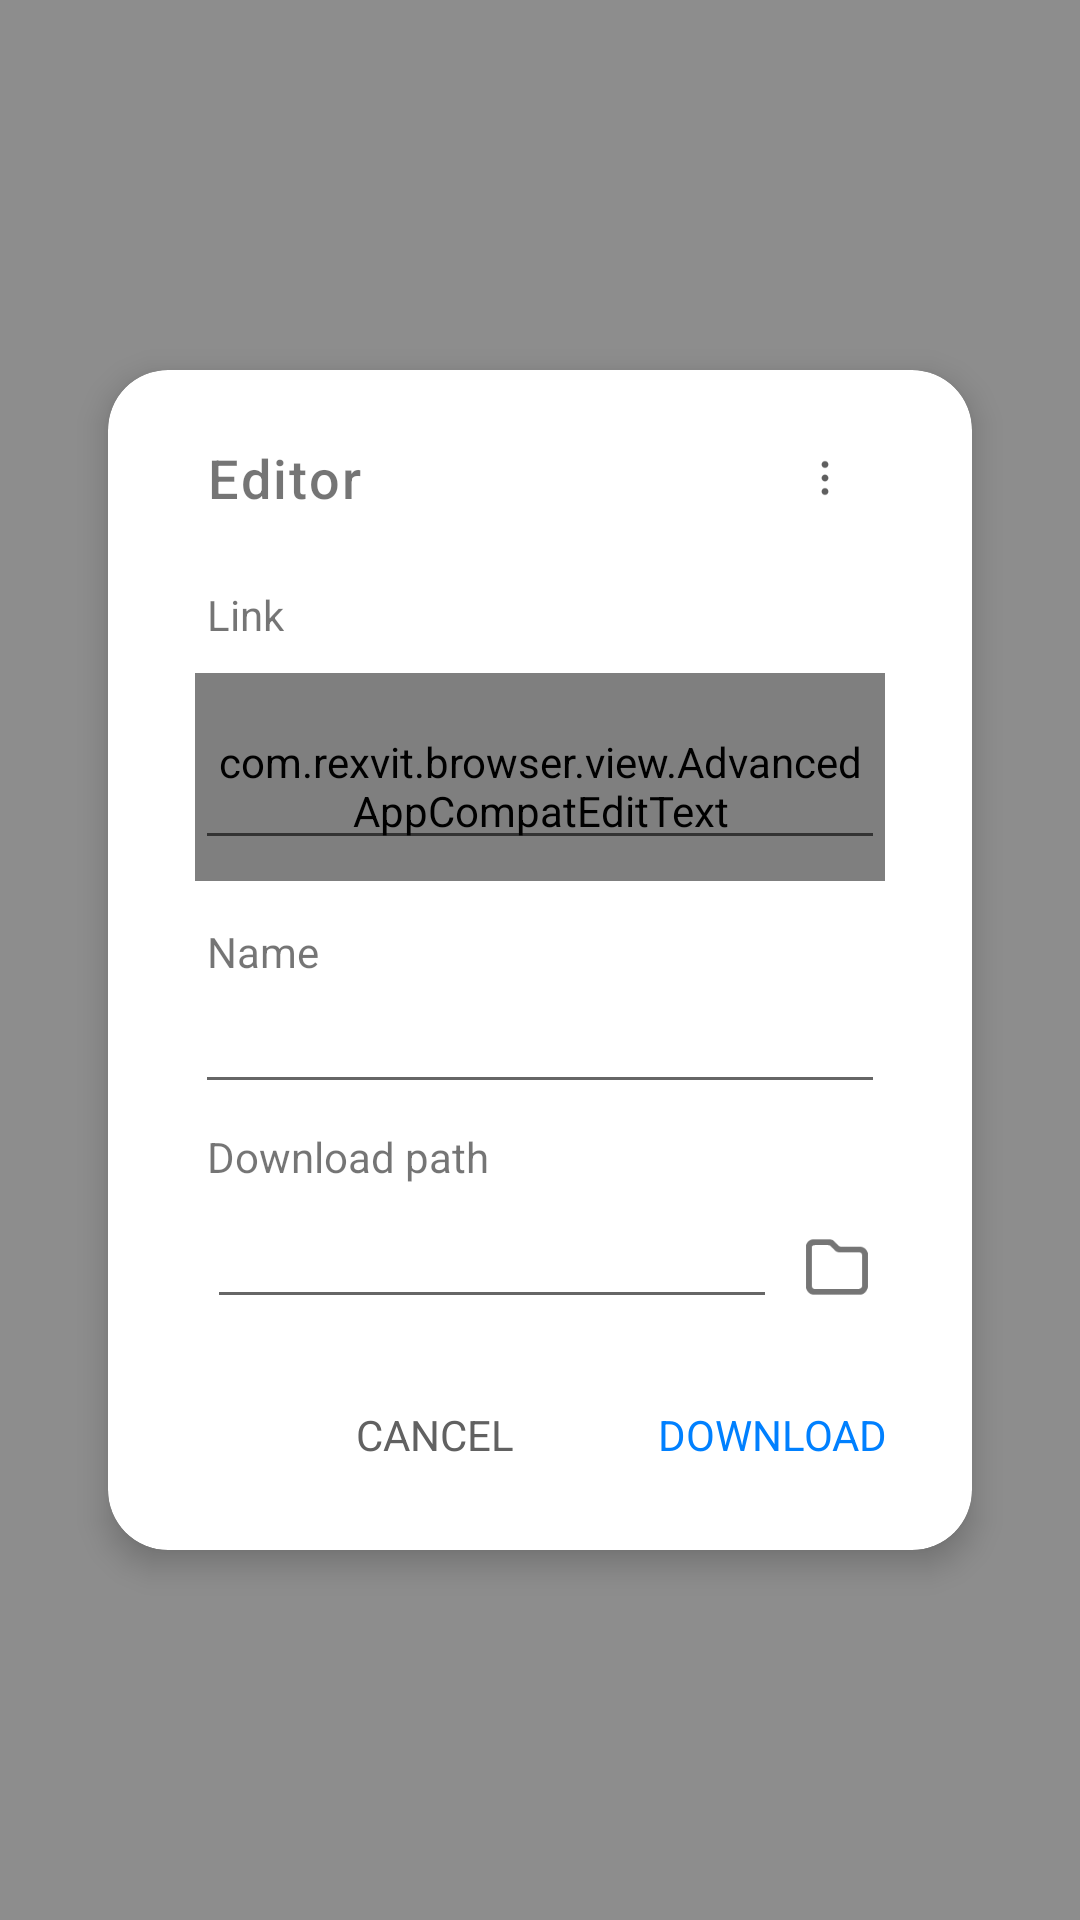

This screen was rendered from an Android layout file. Write that file and the resources it references.
<!-- AndroidManifest.xml: activity theme AppThemeDown.AlertDialog -->
<!-- res/layout/activity_new_download.xml -->
<?xml version="1.0" encoding="utf-8"?>

<RelativeLayout xmlns:android="http://schemas.android.com/apk/res/android"
    xmlns:app="http://schemas.android.com/apk/res-auto"
    android:layout_width="fill_parent"
    android:layout_height="match_parent"
    android:fitsSystemWindows="true"
    android:paddingLeft="16dp"
    android:paddingTop="10dp"
    android:paddingRight="16dp"
    android:background="@android:color/transparent">

    <com.google.android.material.card.MaterialCardView
        android:layout_width="match_parent"
        android:layout_height="wrap_content"
        android:layout_centerInParent="true"
        android:layout_marginStart="20dp"
        android:layout_marginEnd="20dp"
        app:cardCornerRadius="20dp"
        app:cardElevation="6dp">

        <LinearLayout
            android:layout_width="match_parent"
            android:layout_height="wrap_content"
            android:orientation="vertical">


        <LinearLayout
            android:layout_width="match_parent"
            android:layout_height="wrap_content"
            android:paddingStart="25dp"
            android:paddingEnd="25dp"
            android:orientation="vertical">

            <LinearLayout
                android:layout_width="match_parent"
                android:layout_height="wrap_content"
                android:orientation="horizontal"
                android:layout_gravity="start|center"
                android:gravity="center"
                android:layout_weight="1"
                style="@style/HeaderLayoutBase"


                >

                <TextView
                    android:layout_width="wrap_content"
                    android:layout_height="wrap_content"
                    android:layout_weight="1"
                    android:layout_marginEnd="@dimen/dp_8"
                    android:text="@string/edt_name"
                    style="@style/DialogTitle"
                    />


                <ImageView
                    android:id="@+id/edit_webv"
                    style="@style/ImageButton"
                    android:layout_width="@dimen/icon_size"
                    android:layout_height="@dimen/icon_size"
                    android:layout_marginEnd="4dp"
                    android:padding="6dp"
                    android:src="@drawable/ic_default_page"
                    android:visibility="gone" />

                <ImageButton
                    android:id="@+id/edit_site"
                    style="@style/ImageButton"
                    android:src="@drawable/ic_more" />
            </LinearLayout>

            <LinearLayout
                style="@style/LayoutMiddle"
                android:orientation="vertical">

                <RelativeLayout style="@style/LayoutMiddle"
                    android:layout_marginBottom="10dp">




                    <TextView
                        android:layout_width="wrap_content"
                        android:layout_height="wrap_content"
                        android:layout_alignParentStart="true"
                        android:layout_centerVertical="true"
                        android:text="@string/download_link"
                        android:textSize="@dimen/text_small" />
                </RelativeLayout>

                <com.rexvit.browser.view.AdvancedAppCompatEditText
                    android:id="@+id/edit_text_url"
                    android:layout_width="fill_parent"
                    android:layout_height="wrap_content"
                    android:imeOptions="flagNoExtractUi"
                    android:maxLines="2"
                    android:textSize="@dimen/text_size14"
                    android:theme="@android:style/Widget.AutoCompleteTextView"
                    />

                <RelativeLayout style="@style/LayoutMiddle"
                    android:layout_marginTop="14dp">


                    <LinearLayout
                        android:id="@+id/lrLoadPro"
                        android:layout_width="wrap_content"
                        android:layout_height="wrap_content"
                        android:orientation="horizontal"
                        android:layout_alignParentEnd="true"
                        android:layout_centerInParent="true"
                        android:visibility="gone"
                        android:layout_marginEnd="10dp">
                        <TextView
                            android:layout_width="wrap_content"
                            android:layout_height="wrap_content"
                            android:text="Waiting for size..."
                            android:textSize="@dimen/text_size10"
                            android:layout_gravity="center"
                            android:layout_marginEnd="5dp"
                            android:textColor="@color/colorDarkerGray"/>
                        <ProgressBar
                            style="?android:attr/progressBarStyleLarge"
                            android:layout_width="24dp"
                            android:layout_height="24dp"
                            android:layout_gravity="center"
                            />
                    </LinearLayout>




                    <TextView
                        android:id="@+id/edit_file"
                        android:layout_width="wrap_content"
                        android:layout_height="wrap_content"
                        android:layout_alignParentStart="true"
                        android:layout_centerVertical="true"
                        android:text="@string/file_name"
                        android:textSize="@dimen/text_small" />

                    <TextView
                        android:id="@+id/edit_size"
                        android:layout_width="wrap_content"
                        android:layout_height="wrap_content"
                        android:layout_centerVertical="true"
                        android:layout_toEndOf="@+id/edit_file"
                        android:textSize="@dimen/text_ssmall"
                        android:text=""
                        android:textColor="@color/colorAccent"
                        android:visibility="visible" />
                </RelativeLayout>

                <AutoCompleteTextView
                    android:id="@+id/edit_text_file_name"
                    android:layout_width="match_parent"
                    android:layout_height="wrap_content"
                    android:layout_marginTop="@dimen/margin_edittext"
                    android:completionThreshold="1"
                    android:inputType="textMultiLine"
                    android:theme="@android:style/Widget.AutoCompleteTextView"
                    android:maxLines="3"
                    android:selectAllOnFocus="true"
                    android:textSize="@dimen/text_normal" />

                <LinearLayout
                    android:layout_width="match_parent"
                    android:layout_height="wrap_content"
                    android:layout_marginTop="8dp"
                    android:orientation="vertical">
                    <RelativeLayout style="@style/LayoutMiddle"
                        android:layout_marginBottom="10dp">




                        <TextView
                            android:layout_width="wrap_content"
                            android:layout_height="wrap_content"
                            android:layout_alignParentStart="true"
                            android:layout_centerVertical="true"
                            android:text="@string/download_path"
                            android:textSize="@dimen/text_small" />
                    </RelativeLayout>
                    <LinearLayout
                        android:layout_width="match_parent"
                        android:layout_height="wrap_content"
                        android:orientation="horizontal">


                        <LinearLayout
                            android:layout_width="match_parent"
                            android:layout_height="wrap_content"
                            style="@style/LayoutMiddle"
                            android:layout_weight="1"
                            android:orientation="horizontal">

                            <com.google.android.material.textfield.TextInputEditText
                                android:id="@+id/edit_text_download_path"
                                android:layout_width="fill_parent"
                                android:layout_height="wrap_content"
                                android:clickable="true"
                                android:focusable="false"
                                android:textSize="@dimen/text_ssmall"
                                android:maxLines="2"
                                android:theme="@android:style/Widget.AutoCompleteTextView"
                                />
                        </LinearLayout>
                        <ImageView
                            android:id="@+id/ivFolder"
                            style="@style/ImageButton"
                            android:layout_width="@dimen/icon_size"
                            android:layout_height="@dimen/icon_size"
                            android:padding="3dp"
                            android:layout_gravity="center"
                            app:srcCompat="@drawable/ic_folder_dow" />
                    </LinearLayout>
                </LinearLayout>

            </LinearLayout>



        </LinearLayout>
            <LinearLayout
                android:layout_width="wrap_content"
                android:layout_height="wrap_content"
                android:layout_marginStart="@dimen/fab_margin"
                android:layout_marginTop="@dimen/fab_margin"
                android:layout_marginEnd="15dp"
                android:layout_marginBottom="@dimen/fab_margin"
                android:layout_gravity="end|bottom|center"
                android:orientation="horizontal">


                <com.google.android.material.textview.MaterialTextView
                    android:id="@+id/btnCancel"
                    android:layout_width="wrap_content"
                    android:layout_height="wrap_content"
                    android:text="@string/cancel"
                    android:background="?attr/selectableItemBackground"
                    android:padding="13dp"
                    android:layout_gravity="end"
                    android:layout_marginEnd="22dp"
                    android:textAllCaps="true"
                    android:textColor="@color/colorDarkerGray"
                    />
                <com.google.android.material.textview.MaterialTextView
                    android:id="@+id/fab_new_download"
                    android:layout_width="wrap_content"
                    android:layout_height="wrap_content"
                    android:text="@string/download"
                    android:background="?attr/selectableItemBackground"
                    android:padding="13dp"
                    android:layout_gravity="end"
                    android:textAllCaps="true"
                    android:textColor="@color/colorAccent"
                    />


            </LinearLayout>
        </LinearLayout>
    </com.google.android.material.card.MaterialCardView>


</RelativeLayout>
<!-- resources referenced by this layout -->
<resources>
  <color name="colorAccent">#0080ff</color>
  <color name="colorDarkerGray">#616161</color>
  <dimen name="dp_8">8dp</dimen>
  <dimen name="fab_margin">16dp</dimen>
  <dimen name="icon_size">32dp</dimen>
  <dimen name="margin_edittext">4dp</dimen>
  <dimen name="text_normal">15sp</dimen>
  <dimen name="text_size10">10sp</dimen>
  <dimen name="text_size14">14sp</dimen>
  <dimen name="text_small">14sp</dimen>
  <dimen name="text_ssmall">13sp</dimen>
  <string name="cancel">Cancel</string>
  <string name="download">Download</string>
  <string name="download_link">Link</string>
  <string name="download_path">Download path</string>
  <string name="edt_name">Editor</string>
  <string name="file_name">Name</string>
  <style name="DialogTitle" parent="@style/ToolTitle">
          <item name="android:layout_centerVertical">true</item>
      </style>
  <style name="HeaderLayoutBase" parent="@style/MatchWrap">
          <item name="android:paddingLeft">@dimen/dp_8</item>
          <item name="android:paddingRight">@dimen/dp_8</item>
          <item name="android:minHeight">@dimen/buttons_minheight</item>
      </style>
  <style name="ImageButton" parent="">
          <item name="android:background">?android:attr/selectableItemBackgroundBorderless</item>
          <item name="android:layout_width">@dimen/icon_size</item>
          <item name="android:layout_height">@dimen/icon_size</item>
  
  
      </style>
  <style name="ToolTitle" parent="@style/TextBase">
          <item name="android:textSize">@dimen/toolbar_text</item>
          <item name="android:singleLine">true</item>
          <item name="android:fontFamily">sans-serif-medium</item>
          <item name="android:letterSpacing">0.04</item>
      </style>
  <style name="MatchWrap" parent="@style/Match">
          <item name="android:layout_height">wrap_content</item>
      </style>
  <dimen name="buttons_minheight">72dp</dimen>
  <color name="light_transparent_dialog">#72000000</color>
  <color name="light_transparent">#16000000</color>
  <style name="TextBase" parent="@style/Wrap">
          <item name="android:fontFamily">sans-serif</item>
          <item name="android:letterSpacing">0.02</item>
      </style>
  <dimen name="toolbar_text">18sp</dimen>
  <style name="Match" parent="">
          <item name="android:layout_width">match_parent</item>
          <item name="android:layout_height">match_parent</item>
      </style>
  <color name="accentGreen">#0080ff</color>
  <color name="black">#000000</color>
  <style name="CustomDialogAnimation">
          <item name="android:windowEnterAnimation">@android:anim/fade_in</item>
          <item name="android:windowExitAnimation">@android:anim/fade_out</item>
      </style>
  <color name="white">#ffffff</color>
  <color name="colorWindowBackground">#e5e5e5</color>
  <color name="colorPrimary">#ff0a0a0a</color>
  <color name="colorPrimaryDark">#ffffff</color>
  <color name="colorSecondary">#f44336</color>
  <style name="LargeComponent" parent="@style/ShapeAppearance.MaterialComponents.LargeComponent">
          <item name="cornerFamily">rounded</item>
          <item name="cornerSize">16dp</item>
      </style>
  <style name="MediumComponent" parent="@style/ShapeAppearance.MaterialComponents.MediumComponent">
          <item name="cornerFamily">rounded</item>
          <item name="cornerSize">8dp</item>
      </style>
  <style name="SmallComponent" parent="@style/ShapeAppearance.MaterialComponents.SmallComponent">
          <item name="cornerFamily">rounded</item>
          <item name="cornerSize">8dp</item>
      </style>
  <style name="CustomActionModeStyle" parent="@style/Base.Widget.AppCompat.ActionMode">
          <item name="titleTextStyle">@style/CustomActionModeTextStyle</item>
  
  
      </style>
  <color name="colorDarkGray">#757575</color>
  <style name="Wrap" parent="">
          <item name="android:layout_width">wrap_content</item>
          <item name="android:layout_height">wrap_content</item>
      </style>
</resources>
